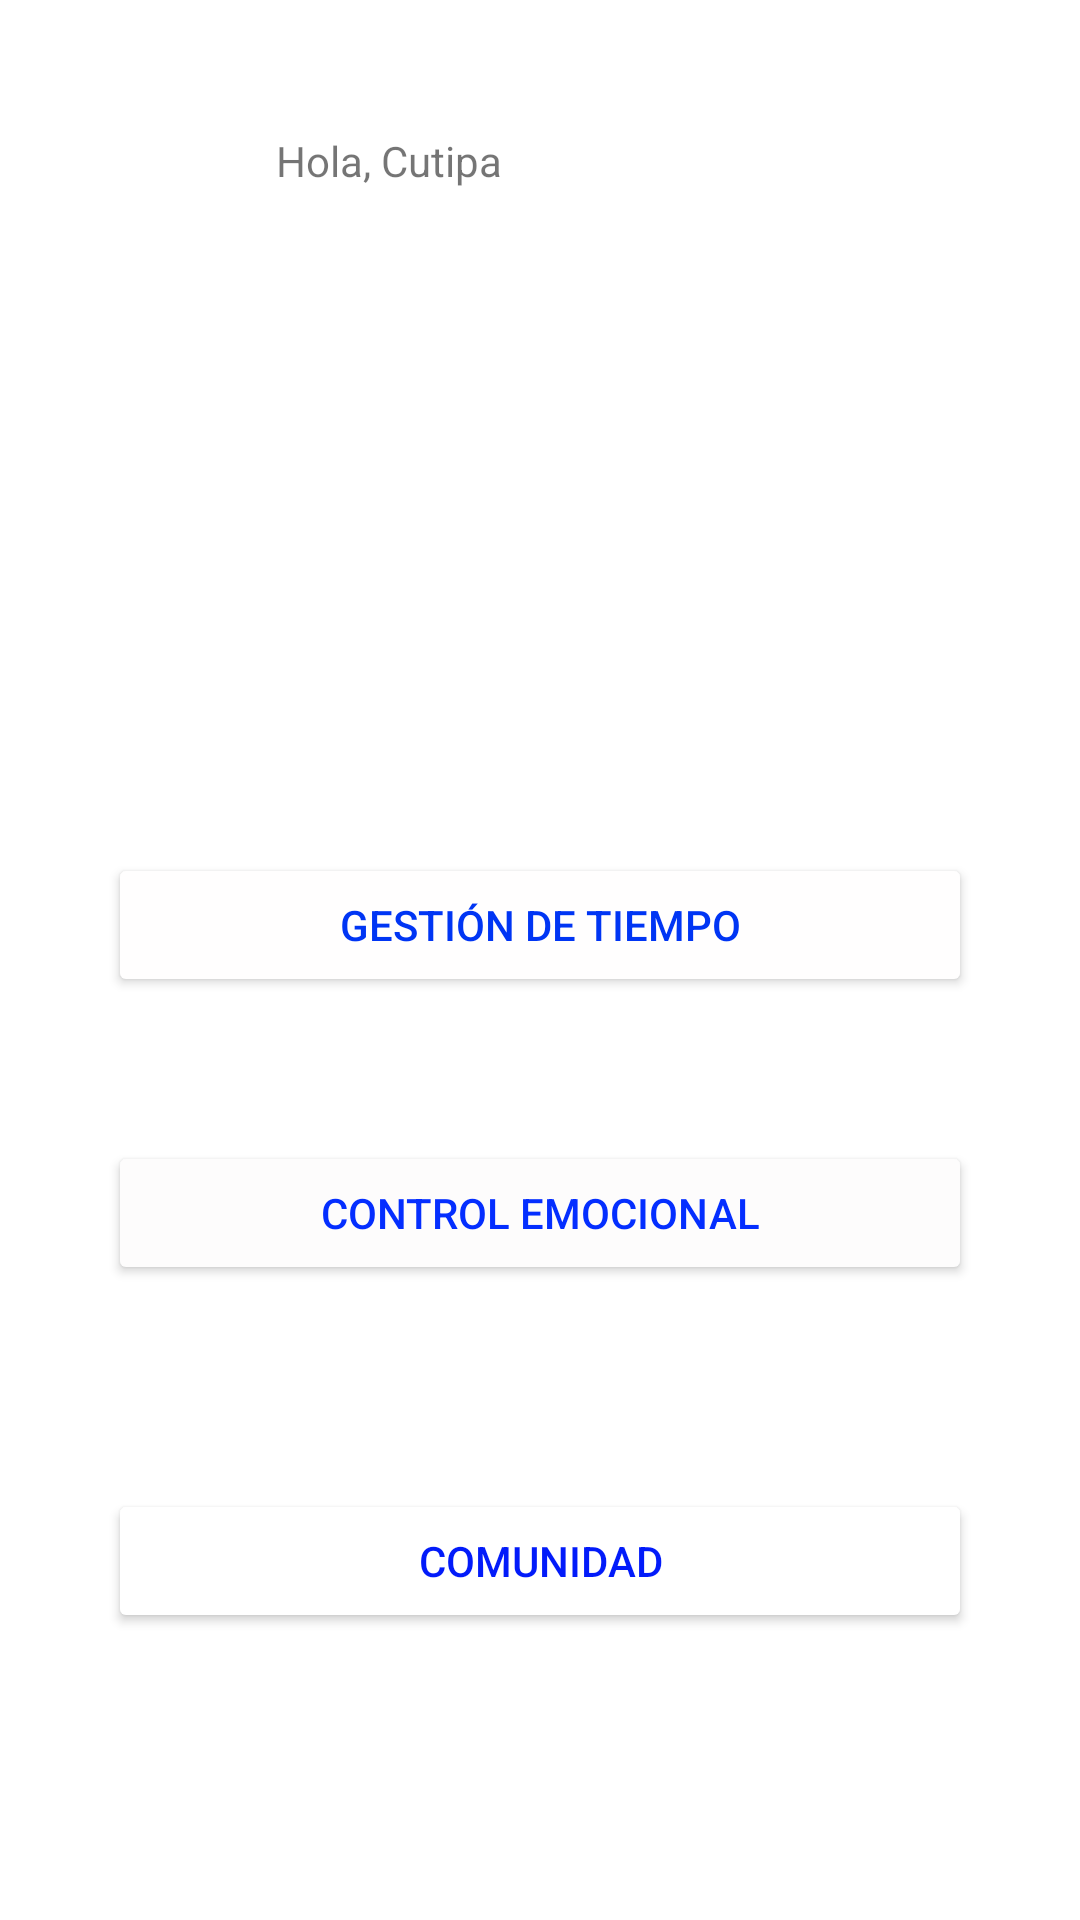

Produce the Android XML layout that renders to this screen, including the resource entries it uses.
<!-- AndroidManifest.xml: application theme Theme.Mindrixa -->
<!-- res/layout/activity_menu.xml -->
<?xml version="1.0" encoding="utf-8"?>
<androidx.constraintlayout.widget.ConstraintLayout xmlns:android="http://schemas.android.com/apk/res/android"
    xmlns:app="http://schemas.android.com/apk/res-auto"
    xmlns:tools="http://schemas.android.com/tools"
    android:layout_width="match_parent"
    android:layout_height="match_parent"
    android:background="@drawable/space_background">

    
    
    app:layout_constraintStart_toStartOf="parent"
    app:layout_constraintTop_toTopOf="parent"
    android:contentDescription="User Icon"
    android:padding="8dp"
    app:layout_constraintEnd_toStartOf="@id/user_name"
    app:layout_constraintHorizontal_bias="0.1" />

    
    
    android:textColor="#FFFFFF"
    android:textSize="20sp"
    android:textStyle="bold"
    app:layout_constraintTop_toTopOf="parent"
    app:layout_constraintStart_toEndOf="@id/user_icon"
    app:layout_constraintEnd_toEndOf="parent"
    app:layout_constraintHorizontal_bias="0.0" />

    

    

    

    

    <ImageView
        android:id="@+id/user_icon"
        android:layout_width="64dp"
        android:layout_height="64dp"
        android:layout_marginTop="16dp"
        android:src="@drawable/ic_user_icon"
        app:layout_constraintTop_toTopOf="parent"
        tools:layout_editor_absoluteX="31dp" />

    <TextView
        android:id="@+id/user_name"
        android:layout_width="wrap_content"
        android:layout_height="wrap_content"
        android:layout_marginStart="28dp"
        android:layout_marginTop="44dp"
        android:text="Hola, Cutipa"
        app:layout_constraintBottom_toTopOf="@+id/menu_title"
        app:layout_constraintStart_toEndOf="@+id/user_icon"
        app:layout_constraintTop_toTopOf="parent"
        app:layout_constraintVertical_bias="0.0" />

    <TextView
        android:id="@+id/menu_title"
        android:layout_width="wrap_content"
        android:layout_height="wrap_content"
        android:layout_marginTop="92dp"
        android:gravity="center"
        android:text="¿Qué hacemos hoy?"
        android:textColor="#FFFFFF"
        android:textSize="24sp"
        app:layout_constraintEnd_toEndOf="parent"
        app:layout_constraintHorizontal_bias="0.553"
        app:layout_constraintStart_toStartOf="parent"
        app:layout_constraintTop_toBottomOf="@id/user_icon" />

    <Button
        android:id="@+id/option_1_button"
        android:layout_width="0dp"
        android:layout_height="wrap_content"
        android:layout_marginTop="80dp"
        android:backgroundTint="#FFFEFE"
        android:text="Gestión de tiempo"
        android:textColor="#0035F4"
        app:cornerRadius="16dp"
        app:layout_constraintEnd_toEndOf="parent"
        app:layout_constraintStart_toStartOf="parent"
        app:layout_constraintTop_toBottomOf="@id/menu_title"
        app:layout_constraintWidth_percent="0.8" />

    <Button
        android:id="@+id/option_2_button"
        android:layout_width="0dp"
        android:layout_height="wrap_content"
        android:layout_marginTop="48dp"
        android:backgroundTint="#FDFCFC"
        android:text="Control emocional"
        android:textColor="#042EFF"
        app:cornerRadius="16dp"
        app:layout_constraintEnd_toEndOf="parent"
        app:layout_constraintStart_toStartOf="parent"
        app:layout_constraintTop_toBottomOf="@id/option_1_button"
        app:layout_constraintWidth_percent="0.8" />

    <Button
        android:id="@+id/option_3_button"
        android:layout_width="0dp"
        android:layout_height="wrap_content"
        android:layout_marginTop="68dp"
        android:backgroundTint="#FFFFFF"
        android:text="Comunidad"
        android:textColor="#021BFA"
        app:cornerRadius="16dp"
        app:layout_constraintEnd_toEndOf="parent"
        app:layout_constraintStart_toStartOf="parent"
        app:layout_constraintTop_toBottomOf="@id/option_2_button"
        app:layout_constraintWidth_percent="0.8" />

</androidx.constraintlayout.widget.ConstraintLayout>
<!-- resources referenced by this layout -->
<resources>
  <style name="Theme.Mindrixa" parent="Theme.MaterialComponents.DayNight.DarkActionBar">
          <item name="colorPrimary">@color/colorPrimary</item>
          <item name="colorPrimaryDark">@color/colorPrimaryDark</item>
          <item name="colorAccent">@color/colorAccent</item>
      </style>
  <color name="colorPrimary">#6200EE</color>
  <color name="colorPrimaryDark">#3700B3</color>
  <color name="colorAccent">#03DAC5</color>
</resources>
